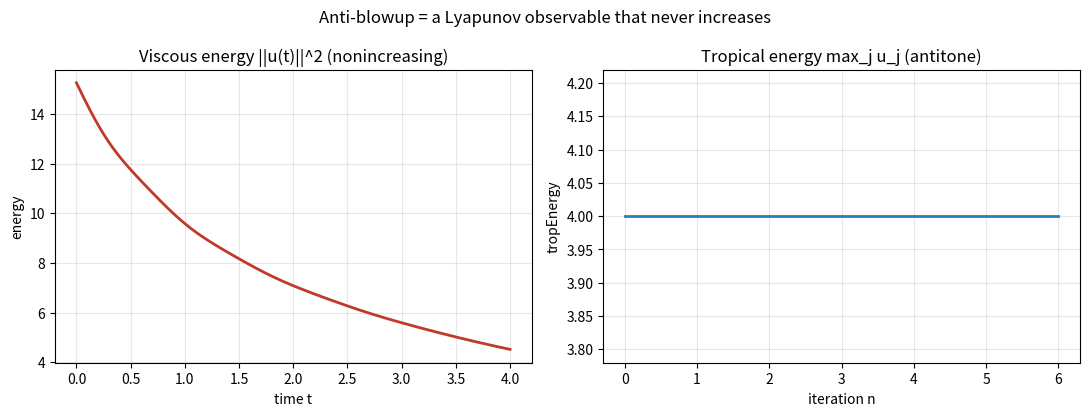

Here is the Python script that generated this plot:
"""Visualization: viscous energy decay vs. tropical energy antitonicity.

Generates a two-panel figure showing that BOTH a continuous viscous solution and
a discrete tropical iteration carry a Lyapunov observable that never increases.
Requires matplotlib. Saves 'anti_blowup.png'.
"""
import math
from typing import List, Sequence, Tuple
import matplotlib.pyplot as plt

Vec = List[float]
Matrix = List[List[float]]


def inner(u: Sequence[float], v: Sequence[float]) -> float:
    return sum(a * b for a, b in zip(u, v))


def rhs(u: Sequence[float], nu: float) -> Vec:
    au = [nu * ((i + 1) ** 2) * ui for i, ui in enumerate(u)]
    m = (u[0], 2 * u[1], 3 * u[2])
    bu = [u[1] * m[2] - u[2] * m[1], u[2] * m[0] - u[0] * m[2], u[0] * m[1] - u[1] * m[0]]
    return [-a - b for a, b in zip(au, bu)]


def viscous_trace(u0: Vec, nu: float, dt: float, steps: int) -> Tuple[List[float], List[float]]:
    def add(a, b, s): return [x + s * y for x, y in zip(a, b)]
    u, ts, es = list(u0), [0.0], [inner(u0, u0)]
    for n in range(1, steps + 1):
        k1 = rhs(u, nu); k2 = rhs(add(u, k1, dt / 2), nu)
        k3 = rhs(add(u, k2, dt / 2), nu); k4 = rhs(add(u, k3, dt), nu)
        u = [ui + (dt / 6) * (a + 2 * b + 2 * c + d) for ui, a, b, c, d in zip(u, k1, k2, k3, k4)]
        ts.append(n * dt); es.append(inner(u, u))
    return ts, es


def trop_trace(K: Matrix, u0: Vec, steps: int) -> Tuple[List[int], List[float]]:
    def step(u): return [max(u[j] - K[i][j] for j in range(len(u))) for i in range(len(u))]
    u, ns, es = list(u0), [0], [max(u0)]
    for n in range(1, steps + 1):
        u = step(u); ns.append(n); es.append(max(u))
    return ns, es


def main() -> None:
    fig, (ax1, ax2) = plt.subplots(1, 2, figsize=(11, 4.2))
    ts, es = viscous_trace([3.0, -2.0, 1.5], nu=0.1, dt=0.01, steps=400)
    ax1.plot(ts, es, color="#c0392b", lw=2)
    ax1.set_title("Viscous energy ||u(t)||^2 (nonincreasing)")
    ax1.set_xlabel("time t"); ax1.set_ylabel("energy"); ax1.grid(alpha=0.3)
    K = [[0, .5, 1, 1.5], [.5, 0, .5, 1], [1, .5, 0, .5], [1.5, 1, .5, 0]]
    ns, te = trop_trace(K, [4.0, 1.0, -2.0, 0.5], steps=6)
    ax2.step(ns, te, where="post", color="#2980b9", lw=2)
    ax2.set_title("Tropical energy max_j u_j (antitone)")
    ax2.set_xlabel("iteration n"); ax2.set_ylabel("tropEnergy"); ax2.grid(alpha=0.3)
    fig.suptitle("Anti-blowup = a Lyapunov observable that never increases")
    fig.tight_layout()
    fig.savefig("anti_blowup.png", dpi=140)
    print("wrote anti_blowup.png")


if __name__ == "__main__":
    main()
